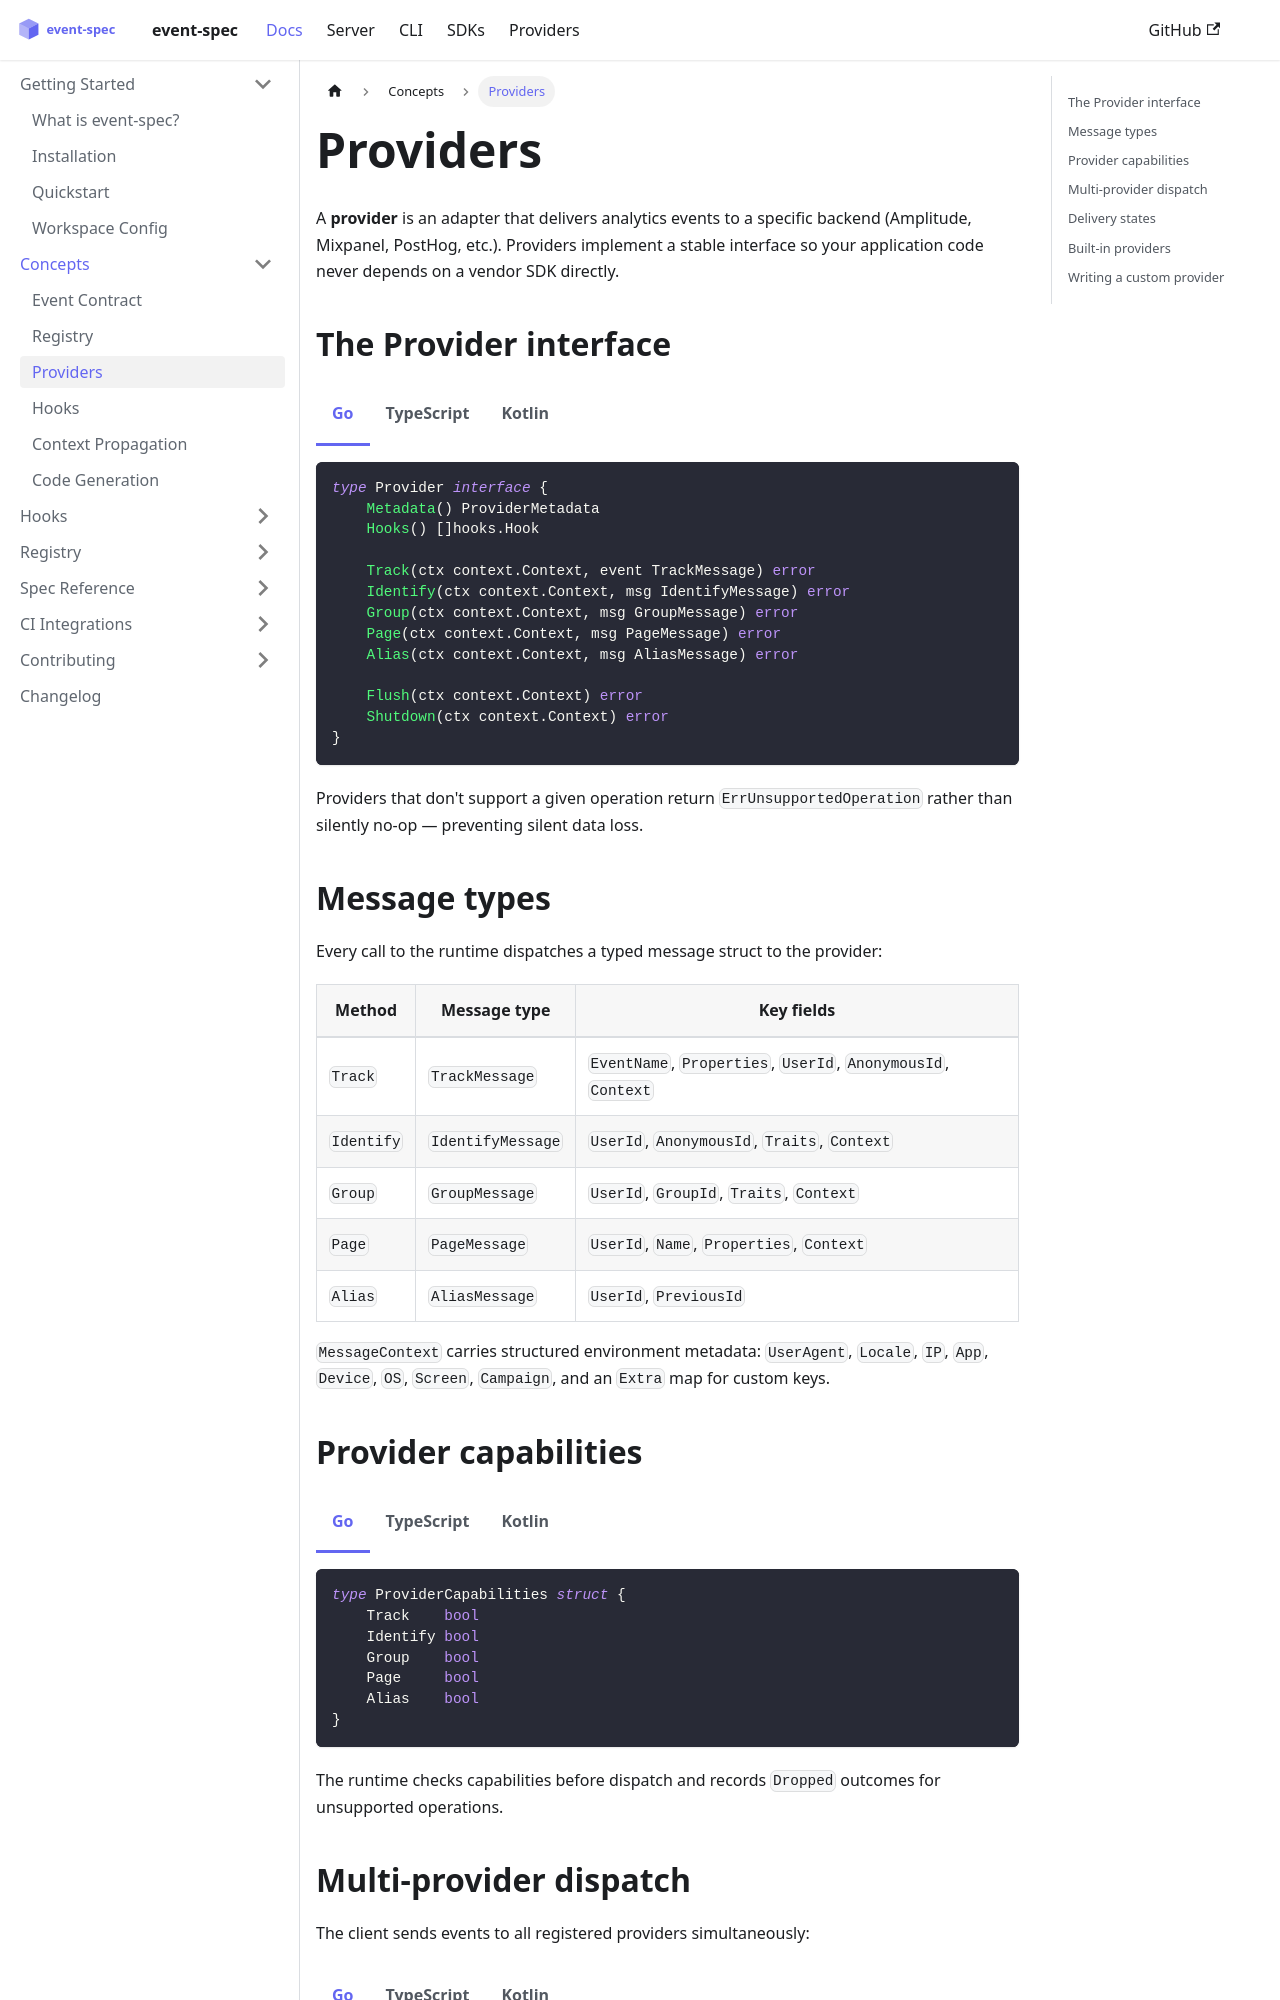

repository: dejanradmanovic/event-spec · page: docs/concepts/providers.html · generator: docusaurus

---
sidebar_position: 3
---

# Providers

A **provider** is an adapter that delivers analytics events to a specific backend (Amplitude, Mixpanel, PostHog, etc.). Providers implement a stable interface so your application code never depends on a vendor SDK directly.

## The Provider interface

import Tabs from '@theme/Tabs';
import TabItem from '@theme/TabItem';

<Tabs>
<TabItem value="go" label="Go">

```go
type Provider interface {
    Metadata() ProviderMetadata
    Hooks() []hooks.Hook

    Track(ctx context.Context, event TrackMessage) error
    Identify(ctx context.Context, msg IdentifyMessage) error
    Group(ctx context.Context, msg GroupMessage) error
    Page(ctx context.Context, msg PageMessage) error
    Alias(ctx context.Context, msg AliasMessage) error

    Flush(ctx context.Context) error
    Shutdown(ctx context.Context) error
}
```

</TabItem>
<TabItem value="ts" label="TypeScript">

```typescript
interface Provider {
  metadata(): ProviderMetadata;
  hooks(): Hook[];

  track(msg: TrackMessage): Promise<void>;
  identify(msg: IdentifyMessage): Promise<void>;
  group(msg: GroupMessage): Promise<void>;
  page(msg: PageMessage): Promise<void>;
  alias(msg: AliasMessage): Promise<void>;

  flush(): Promise<void>;
  shutdown(): Promise<void>;
}
```

</TabItem>
<TabItem value="kotlin" label="Kotlin">

```kotlin
interface Provider {
  fun metadata(): ProviderMetadata
  fun hooks(): List<Hook>

  suspend fun track(msg: TrackMessage)
  suspend fun identify(msg: IdentifyMessage)
  suspend fun group(msg: GroupMessage)
  suspend fun page(msg: PageMessage)
  suspend fun alias(msg: AliasMessage)

  suspend fun flush()
  suspend fun shutdown()
}
```

</TabItem>
</Tabs>

Providers that don't support a given operation return `ErrUnsupportedOperation` rather than silently no-op — preventing silent data loss.

## Message types

Every call to the runtime dispatches a typed message struct to the provider:

| Method | Message type | Key fields |
|--------|-------------|-----------|
| `Track` | `TrackMessage` | `EventName`, `Properties`, `UserId`, `AnonymousId`, `Context` |
| `Identify` | `IdentifyMessage` | `UserId`, `AnonymousId`, `Traits`, `Context` |
| `Group` | `GroupMessage` | `UserId`, `GroupId`, `Traits`, `Context` |
| `Page` | `PageMessage` | `UserId`, `Name`, `Properties`, `Context` |
| `Alias` | `AliasMessage` | `UserId`, `PreviousId` |

`MessageContext` carries structured environment metadata: `UserAgent`, `Locale`, `IP`, `App`, `Device`, `OS`, `Screen`, `Campaign`, and an `Extra` map for custom keys.
